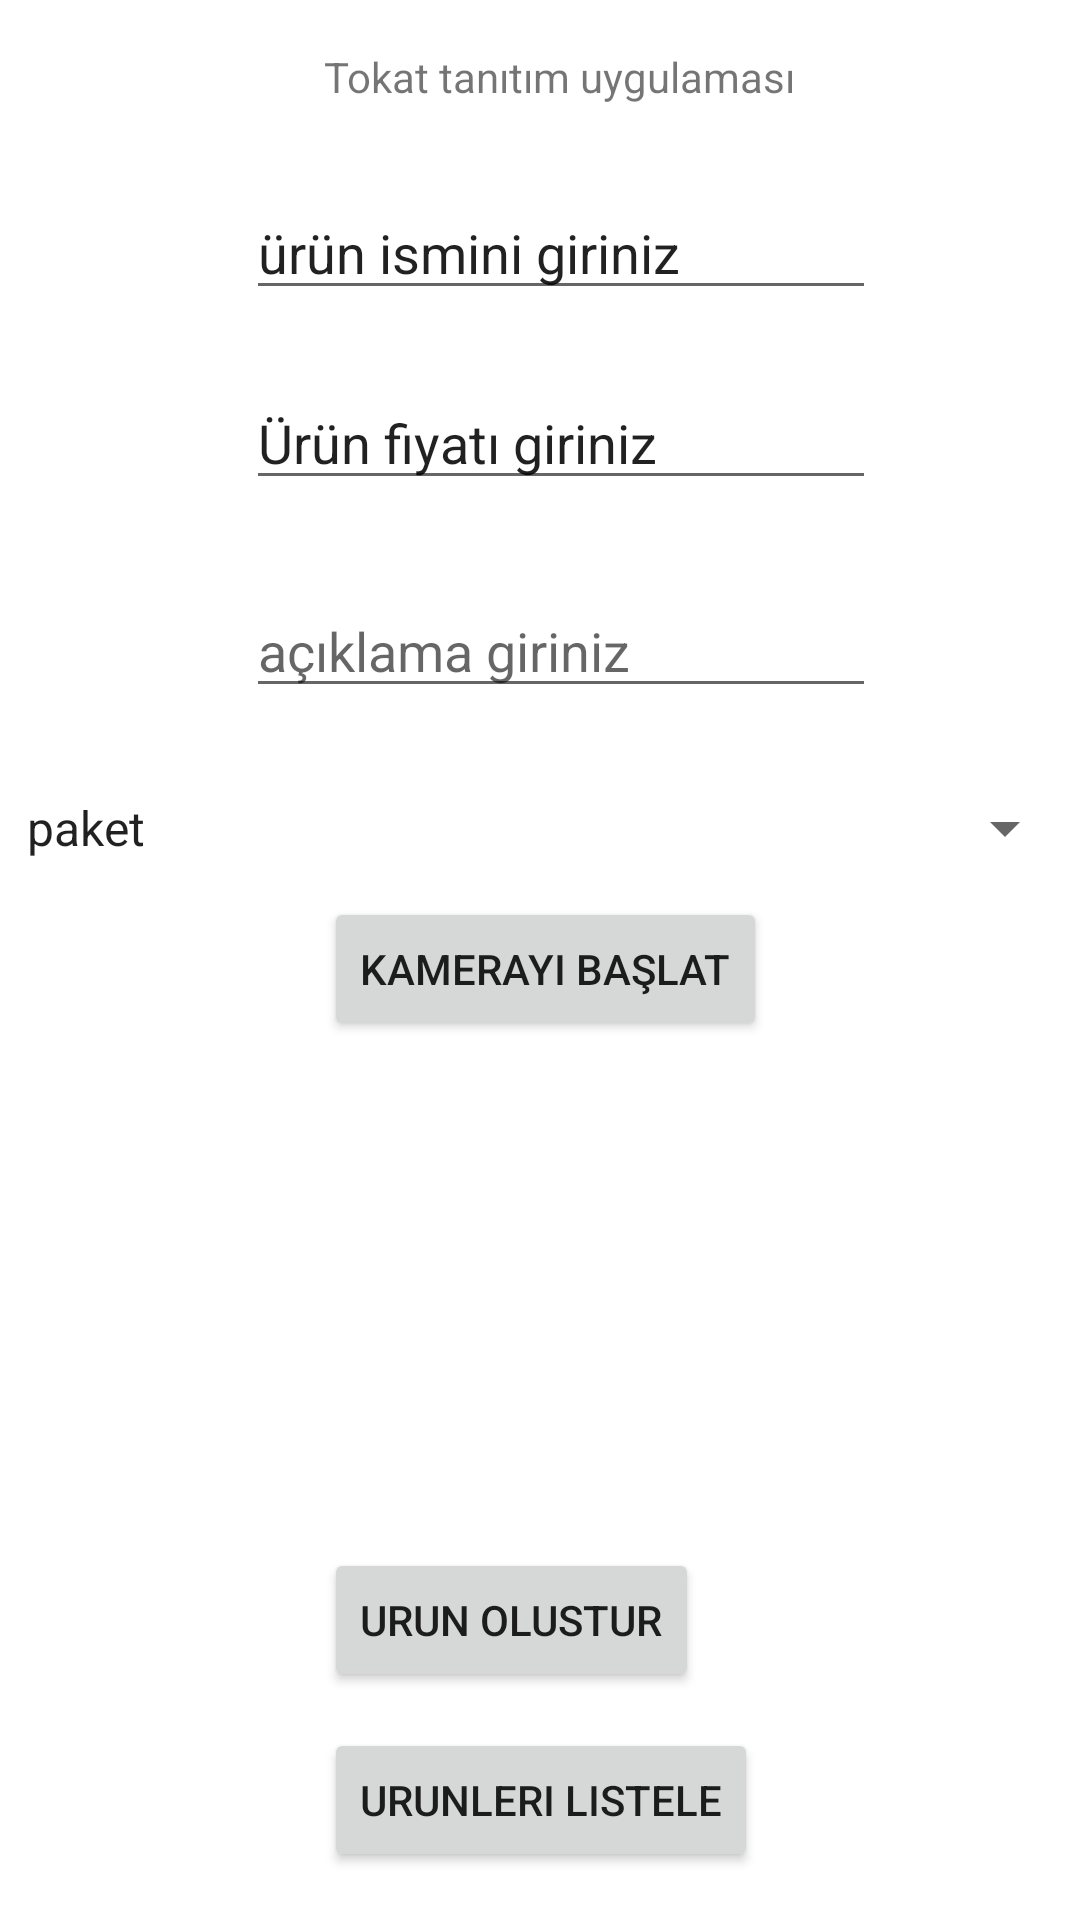

The Android layout XML behind this screen, and the referenced resources:
<!-- AndroidManifest.xml: application theme Theme.TokatTanitimApplication -->
<!-- res/layout/activity_main.xml -->
<?xml version="1.0" encoding="utf-8"?>
<androidx.constraintlayout.widget.ConstraintLayout xmlns:android="http://schemas.android.com/apk/res/android"
    xmlns:app="http://schemas.android.com/apk/res-auto"
    xmlns:tools="http://schemas.android.com/tools"
    android:layout_width="match_parent"
    android:layout_height="match_parent"
    tools:context=".MainActivity">

    <TextView
        android:id="@+id/textView"
        android:layout_width="wrap_content"
        android:layout_height="wrap_content"
        android:layout_marginStart="26dp"
        android:layout_marginTop="16dp"
        android:text="Tokat tanıtım uygulaması"
        app:layout_constraintStart_toStartOf="@+id/si_txturun_isim"
        app:layout_constraintTop_toTopOf="parent" />

    <EditText
        android:id="@+id/si_txturun_isim"
        android:layout_width="wrap_content"
        android:layout_height="wrap_content"
        android:layout_marginStart="82dp"
        android:layout_marginTop="27dp"
        android:ems="10"
        android:inputType="textPersonName"
        android:text="ürün ismini giriniz"
        app:layout_constraintStart_toStartOf="parent"
        app:layout_constraintTop_toBottomOf="@+id/textView" />

    <EditText
        android:id="@+id/si_etxt_urun_aciklama"
        android:layout_width="wrap_content"
        android:layout_height="wrap_content"
        android:layout_marginTop="28dp"
        android:ems="10"
        android:hint="açıklama giriniz"
        android:inputType="textPersonName"
        app:layout_constraintStart_toStartOf="@+id/si_etxt_urun_fiyat"
        app:layout_constraintTop_toBottomOf="@+id/si_etxt_urun_fiyat" />

    <EditText
        android:id="@+id/si_etxt_urun_fiyat"
        android:layout_width="wrap_content"
        android:layout_height="wrap_content"
        android:layout_marginTop="22dp"
        android:ems="10"
        android:inputType="textPersonName"
        android:text="Ürün fiyatı giriniz"
        app:layout_constraintStart_toStartOf="@+id/si_txturun_isim"
        app:layout_constraintTop_toBottomOf="@+id/si_txturun_isim" />

    <Spinner
        android:id="@+id/si_spinner"
        android:layout_width="0dp"
        android:layout_height="wrap_content"
        android:layout_marginStart="1dp"
        android:layout_marginTop="28dp"
        android:layout_marginEnd="1dp"
        android:entries="@array/urun_tip"
        android:spinnerMode="dropdown"
        app:layout_constraintEnd_toEndOf="parent"
        app:layout_constraintStart_toStartOf="parent"
        app:layout_constraintTop_toBottomOf="@+id/si_etxt_urun_aciklama" />

    <Button
        android:id="@+id/si_btn_urun_olustur"
        android:layout_width="wrap_content"
        android:layout_height="wrap_content"
        android:layout_marginBottom="12dp"
        android:onClick="si_urunOlustur"
        android:text="urun olustur"
        app:layout_constraintBottom_toTopOf="@+id/btnUrunListele"
        app:layout_constraintStart_toStartOf="@+id/btnUrunListele" />

    <Button
        android:id="@+id/btnkamerayibaslat"
        android:layout_width="wrap_content"
        android:layout_height="wrap_content"
        android:layout_marginStart="107dp"
        android:layout_marginTop="11dp"
        android:onClick="si_urunOlustur"
        android:text="kamerayı başlat"
        app:layout_constraintStart_toStartOf="@+id/si_spinner"
        app:layout_constraintTop_toBottomOf="@+id/si_spinner" />

    <Button
        android:id="@+id/btnUrunListele"
        android:layout_width="wrap_content"
        android:layout_height="wrap_content"
        android:layout_marginStart="108dp"
        android:layout_marginBottom="16dp"
        android:onClick="si_urunOlustur"
        android:text="Urunleri listele"
        app:layout_constraintBottom_toBottomOf="parent"
        app:layout_constraintStart_toStartOf="parent" />

    <ImageView
        android:id="@+id/fotoyeri"
        android:layout_width="wrap_content"
        android:layout_height="wrap_content"
        android:layout_marginBottom="53dp"
        app:layout_constraintBottom_toTopOf="@+id/si_btn_urun_olustur"
        app:layout_constraintEnd_toEndOf="@+id/si_btn_urun_olustur"
        tools:srcCompat="@tools:sample/avatars" />

    <androidx.constraintlayout.widget.Guideline
        android:id="@+id/guideline2"
        android:layout_width="wrap_content"
        android:layout_height="wrap_content"
        android:orientation="vertical"
        app:layout_constraintGuide_begin="20dp" />

</androidx.constraintlayout.widget.ConstraintLayout>
<!-- resources referenced by this layout -->
<resources>
  <string-array name="urun_tip">
          <item>paket</item>
          <item>kilo</item>
          <item>adet</item>
      </string-array>
  <style name="Theme.TokatTanitimApplication" parent="Theme.MaterialComponents.DayNight.DarkActionBar">
          
          <item name="colorPrimary">@color/purple_500</item>
          <item name="colorPrimaryVariant">@color/purple_700</item>
          <item name="colorOnPrimary">@color/white</item>
          
          <item name="colorSecondary">@color/teal_200</item>
          <item name="colorSecondaryVariant">@color/teal_700</item>
          <item name="colorOnSecondary">@color/black</item>
          
          <item name="android:statusBarColor" tools:targetApi="l">?attr/colorPrimaryVariant</item>
          
      </style>
  <!-- not gathered from this repository: default colours our renderer supplied (Android Studio template values) -->
  <color name="purple_500">#FF6200EE</color>
  <color name="purple_700">#FF3700B3</color>
  <color name="teal_200">#FF03DAC5</color>
  <color name="teal_700">#FF018786</color>
  <color name="black">#FF000000</color>
  <color name="white">#FFFFFFFF</color>
</resources>
